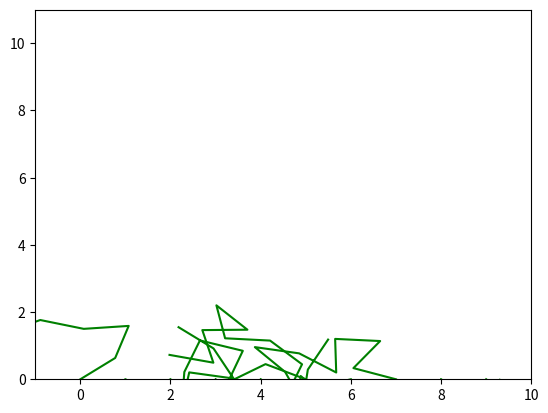
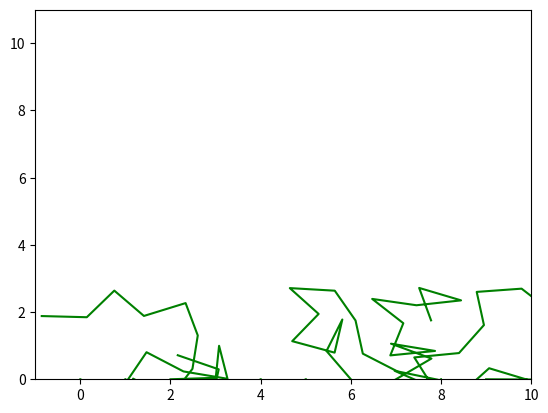
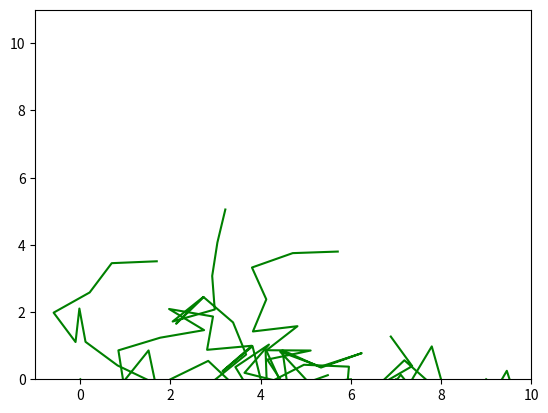
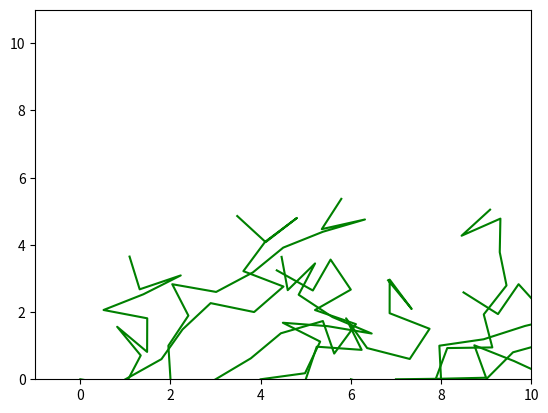
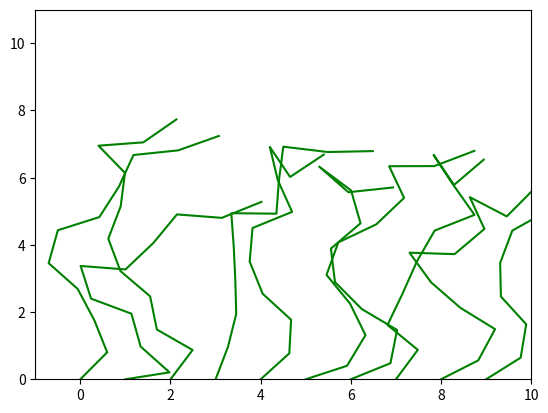
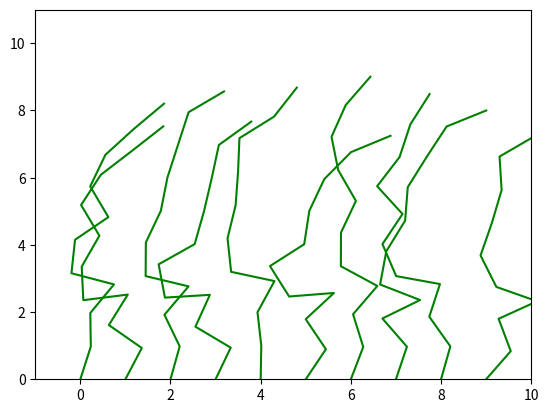
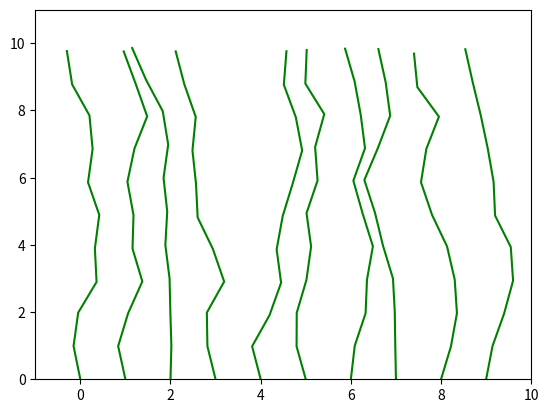
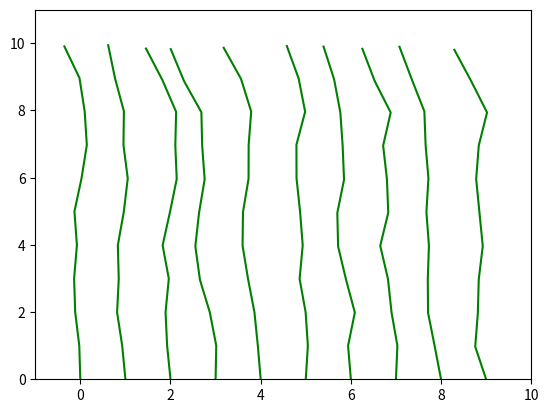
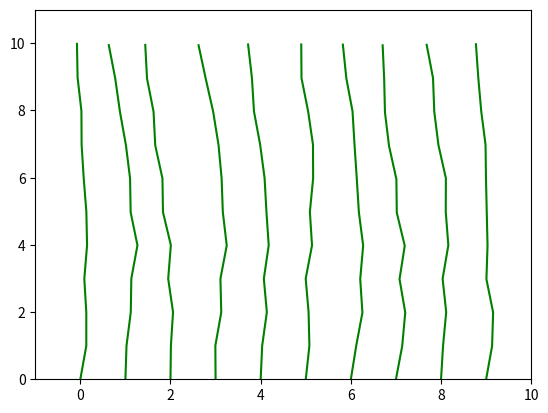
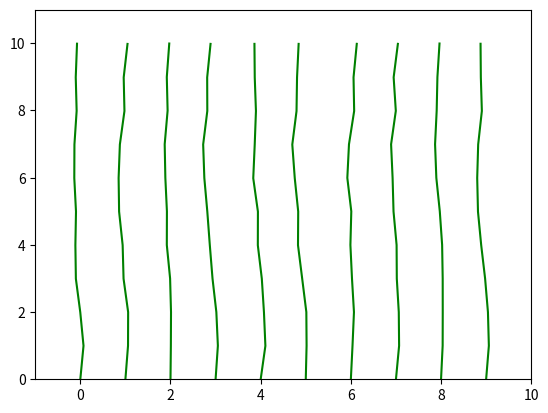
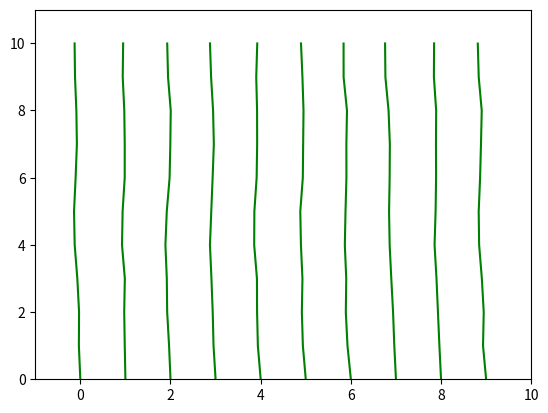

Here is the Python script that generated these plots, in order:
import random
import copy
import math
import os
import datetime

import matplotlib.pyplot as plt
import matplotlib.colors


TIME = datetime.datetime.now().strftime("%Y-%m-%d %H:%M:%S")
os.makedirs(f'./runs/{TIME}')
COLORS = list(matplotlib.colors.CSS4_COLORS.keys())

ACTORS_N = 10
X_POSITIONS = [x for x in range(ACTORS_N)]
EPOCHS = 50
SAVE_IMAGE_EACH_N_EPOCHS = EPOCHS / 10
SECTIONS = 10
SECTION_LENGTH = 1
INIT_EXPLR_RATE = 1
EXPLR_RATE_DECREASE = 0.9  # Multiply
MIN_EXPLR = 0.001

XLIM = [-1, ACTORS_N]
YLIM = [0, 10 + 1]
plt.xlim(XLIM)
plt.ylim(YLIM)

def random_color():
    return COLORS[random.randint(0, len(COLORS) - 1)]

def randangle():
    return 2 * math.pi * random.random() * random.choice((-1, 1))


def to_cartesian(model):
    displacements = []
    for angle in model:
        displacements.append((math.cos(angle) * SECTION_LENGTH, math.sin(angle) * SECTION_LENGTH))
    return displacements

models = []
rewards = []
alpha = [randangle() for _ in range(SECTIONS)]  # Angles
for epoch in range(1, EPOCHS + 1):
    for i in range(ACTORS_N):
        model = copy.deepcopy(alpha)  # Alpha reproduces
        for step in range(SECTIONS):
            prev_angle = model[step]
            angle = randangle() * INIT_EXPLR_RATE * max(MIN_EXPLR, EXPLR_RATE_DECREASE ** epoch)
            model[step] = prev_angle + angle
        models.append(model)
        cartesian = to_cartesian(model)
        x = X_POSITIONS[i]
        y = 0
        xs = [x]
        ys = [y]
        for coord in cartesian:
            x += coord[0]
            y += coord[1]
            xs.append(x)
            ys.append(y)
        rewards.append(y)  # The reward is y
        if epoch % SAVE_IMAGE_EACH_N_EPOCHS == 0 or epoch == 1:
            plt.plot(xs, ys, color="green")  # Paths
    zipped = []
    for m, r in zip(models, rewards):
        zipped.append((m, r))
    alpha = models[rewards.index(max(rewards))]
    models = []
    rewards = []
    if epoch % SAVE_IMAGE_EACH_N_EPOCHS == 0 or epoch == 1:
        plt.savefig(f'./runs/{TIME}/{epoch}')
        plt.clf()
        plt.xlim(XLIM)
        plt.ylim(YLIM)
